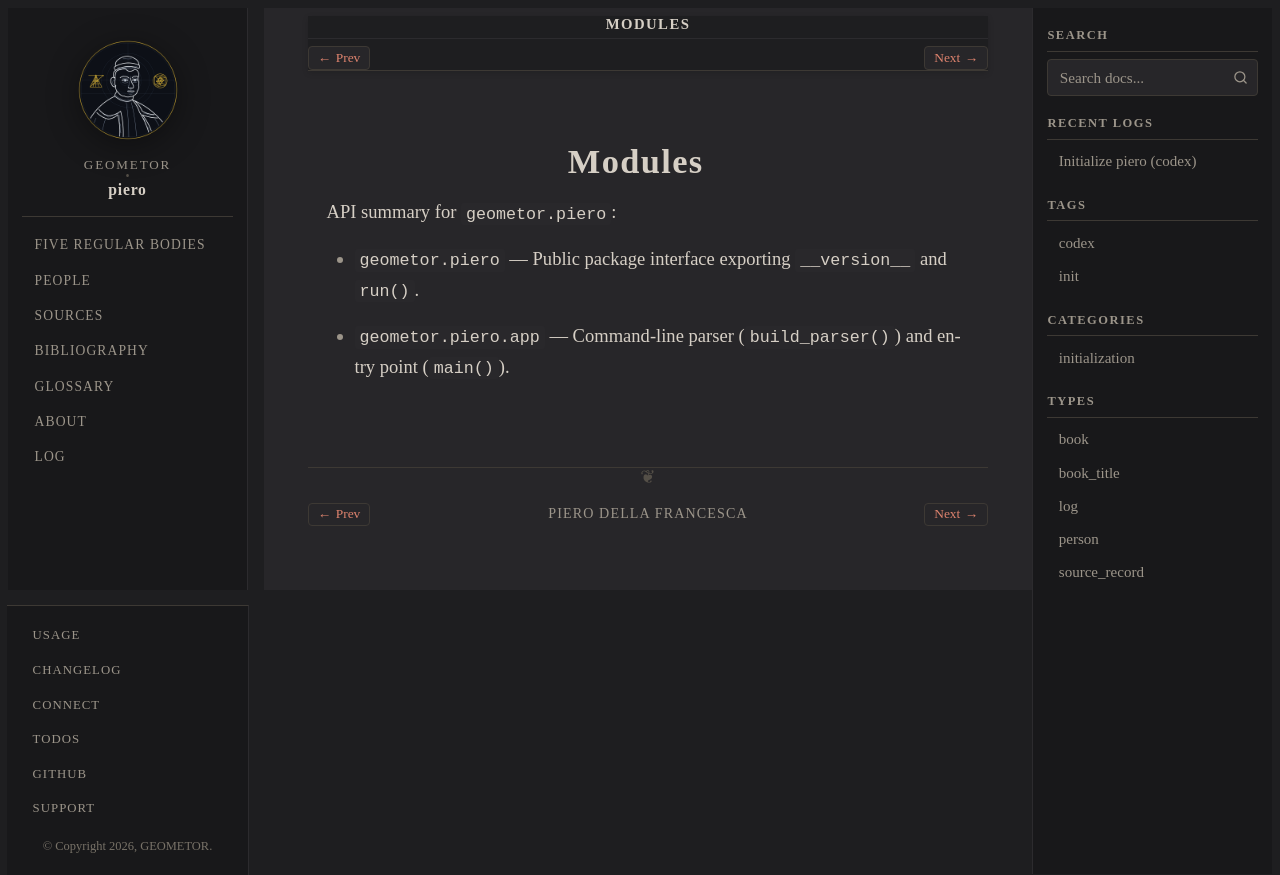

repository: geometor/piero · page: modules/index.html · generator: sphinx

:order: 90

=======
Modules
=======

API summary for ``geometor.piero``:

- :mod:`geometor.piero` — Public package interface exporting ``__version__`` and :func:`~geometor.piero.app.run`.
- :mod:`geometor.piero.app` — Command-line parser (:func:`~geometor.piero.app.build_parser`) and entry point (:func:`~geometor.piero.app.main`).
